Labelled photos from "data", an image-classification folder in tatiandu/Aprendizaje-Automatico. The possible labels are: capuchin bird, cock of the rock, frigate bird, gang gang cockatoo, go away bird, iwi, TIT MOUSE, umbrella bird.

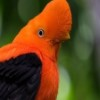
Label: cock of the rock

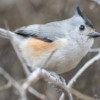
Label: TIT MOUSE

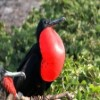
Label: frigate bird

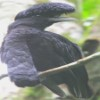
Label: umbrella bird

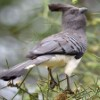
Label: go away bird

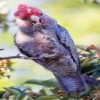
Label: gang gang cockatoo
